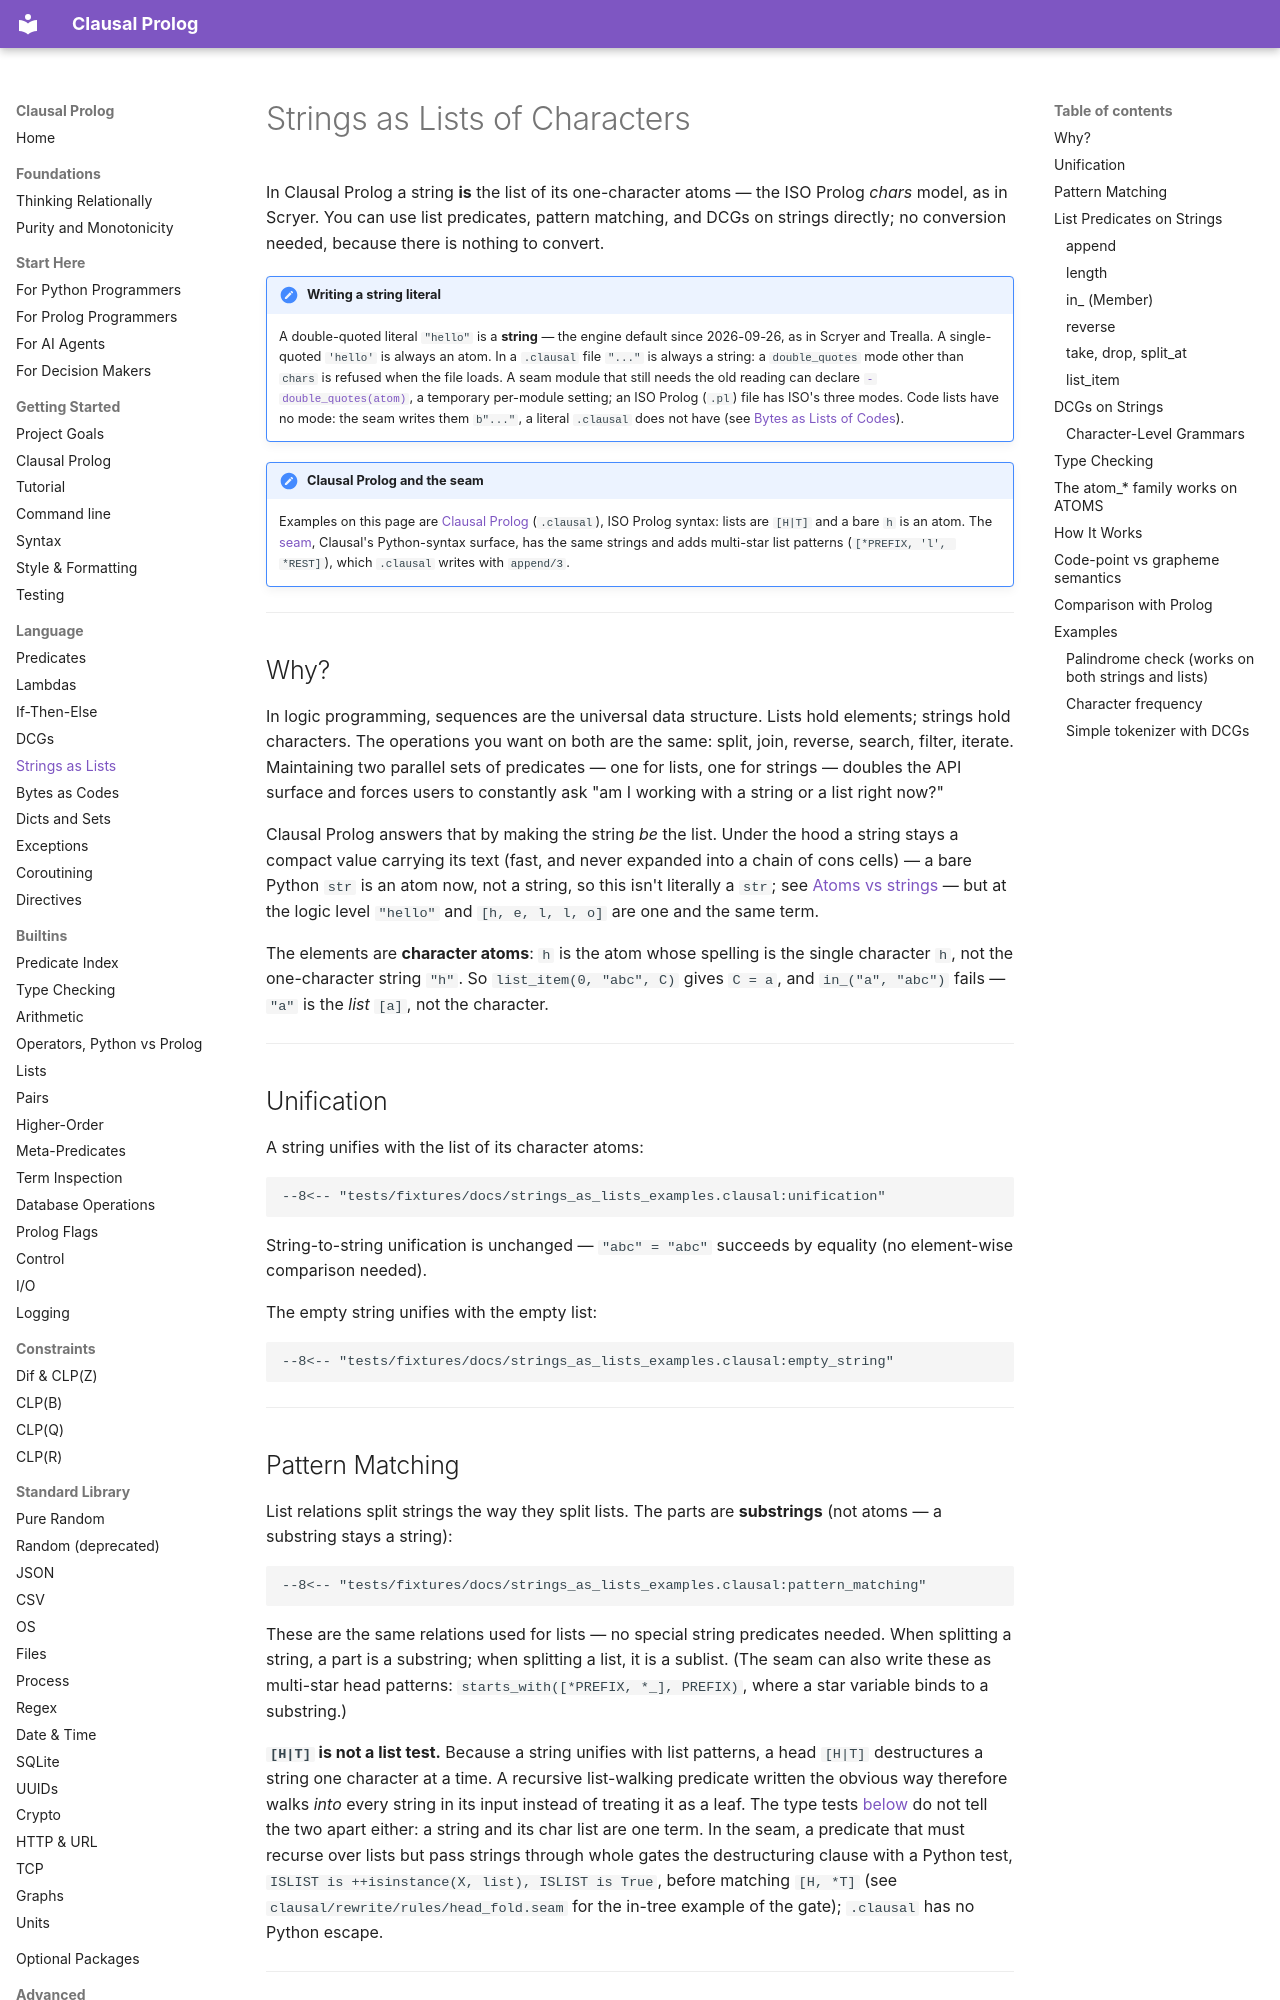

repository: neurosymbolica/clausal-prolog · page: strings_as_lists/index.html · generator: mkdocs

# Strings as Lists of Characters

In Clausal Prolog a string **is** the list of its one-character atoms — the ISO
Prolog *chars* model, as in Scryer. You can use list predicates, pattern
matching, and DCGs on strings directly; no conversion needed, because there is
nothing to convert.

!!! note "Writing a string literal"
    A double-quoted literal `"hello"` is a **string** — the engine default
    since 2026-09-26, as in Scryer and Trealla. A single-quoted `'hello'` is
    always an atom. In a `.clausal` file `"..."` is always a string: a
    `double_quotes` mode other than `chars` is refused when the file loads.
    A seam module that still needs the old reading can declare
    [`-double_quotes(atom)`](directives.md#-double_quotes), a temporary
    per-module setting; an ISO Prolog (`.pl`) file has ISO's three modes.
    Code lists have no mode: the seam writes them `b"..."`, a literal
    `.clausal` does not have (see
    [Bytes as Lists of Codes](bytes_as_lists.md)).

!!! note "Clausal Prolog and the seam"

    Examples on this page are [Clausal Prolog](clausal_prolog.md)
    (`.clausal`), ISO Prolog syntax: lists are `[H|T]` and a bare `h` is
    an atom. The [seam](syntax.md), Clausal's Python-syntax surface, has
    the same strings and adds multi-star list patterns
    (`[*PREFIX, 'l', *REST]`), which `.clausal` writes with `append/3`.

---

## Why?

In logic programming, sequences are the universal data structure. Lists hold
elements; strings hold characters. The operations you want on both are the same:
split, join, reverse, search, filter, iterate. Maintaining two parallel sets of
predicates — one for lists, one for strings — doubles the API surface and forces
users to constantly ask "am I working with a string or a list right now?"

Clausal Prolog answers that by making the string *be* the list. Under the hood a
string stays a compact value carrying its text (fast, and never expanded
into a chain of cons cells) — a bare Python `str` is an atom now, not a
string, so this isn't literally a `str`; see [Atoms vs
strings](syntax.md#atoms-vs-strings) — but at the logic level `"hello"` and
`[h, e, l, l, o]` are one and the same term.

The elements are **character atoms**: `h` is the atom whose spelling is the
single character `h`, not the one-character string `"h"`. So
`list_item(0, "abc", C)` gives `C = a`, and `in_("a", "abc")` fails — `"a"` is the
*list* `[a]`, not the character.

---

## Unification

A string unifies with the list of its character atoms:

```clausal
--8<-- "tests/fixtures/docs/strings_as_lists_examples.clausal:unification"
```

String-to-string unification is unchanged — `"abc" = "abc"` succeeds by
equality (no element-wise comparison needed).

The empty string unifies with the empty list:

```clausal
--8<-- "tests/fixtures/docs/strings_as_lists_examples.clausal:empty_string"
```

---
